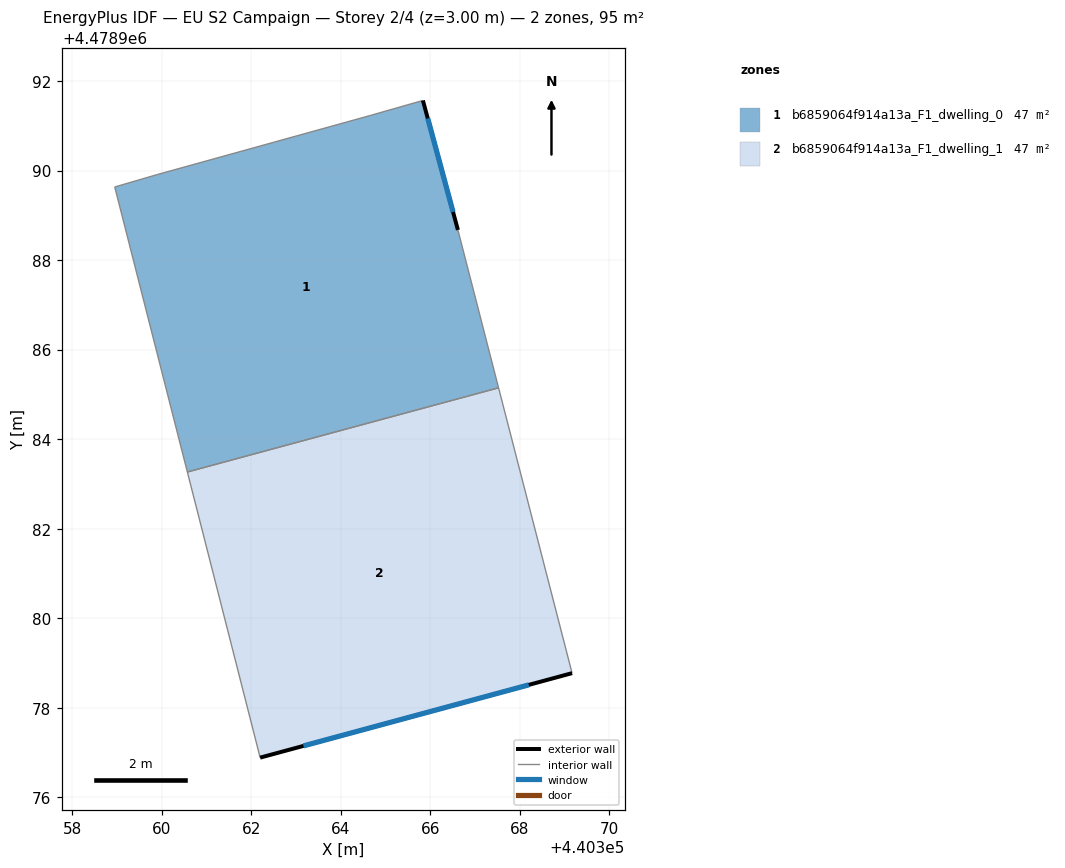
=== STOREY PLAN SPEC (per zone: floor XY polygon, exterior-wall plan segments, windows/doors) ===
zone 1: b6859064f914a13a_F1_dwelling_0  (47.5 m²)
  floor: (440367.52, 4478985.15) (440366.62, 4478988.67) (440365.83, 4478991.57) (440364.66, 4478991.23) (440359.91, 4478989.91) (440358.95, 4478989.63) (440360.57, 4478983.26)
  exterior wall: (440365.84, 4478991.57) – (440366.62, 4478988.67)  [3.0 m]
    window: (440365.94, 4478991.16) – (440366.51, 4478989.07)  [4.7 m²]
  interior walls: 6
zone 2: b6859064f914a13a_F1_dwelling_1  (47.5 m²)
  floor: (440369.17, 4478978.77) (440367.52, 4478985.15) (440360.57, 4478983.26) (440362.20, 4478976.88)
  exterior wall: (440369.17, 4478978.77) – (440362.20, 4478976.88)  [7.2 m]
    window: (440368.20, 4478978.51) – (440363.17, 4478977.15)  [11.3 m²]
  interior walls: 3

=== DERIVED (storey summary) ===
Building: EU S2 Campaign
Storey: 2 of 4  (floor level z = 3.00 m)
Storey gross floor area: 94.9 m²
Zones on this storey: 2
  - b6859064f914a13a_F1_dwelling_0: floor 47.5 m²; exterior wall 3.0 m (9.0 m²); 1 window(s) 4.7 m²; WWR 52.2%
  - b6859064f914a13a_F1_dwelling_1: floor 47.5 m²; exterior wall 7.2 m (21.7 m²); 1 window(s) 11.3 m²; WWR 52.2%
Zone adjacency (shared interzone walls):
  - b6859064f914a13a_F1_dwelling_0 ↔ b6859064f914a13a_F1_dwelling_1